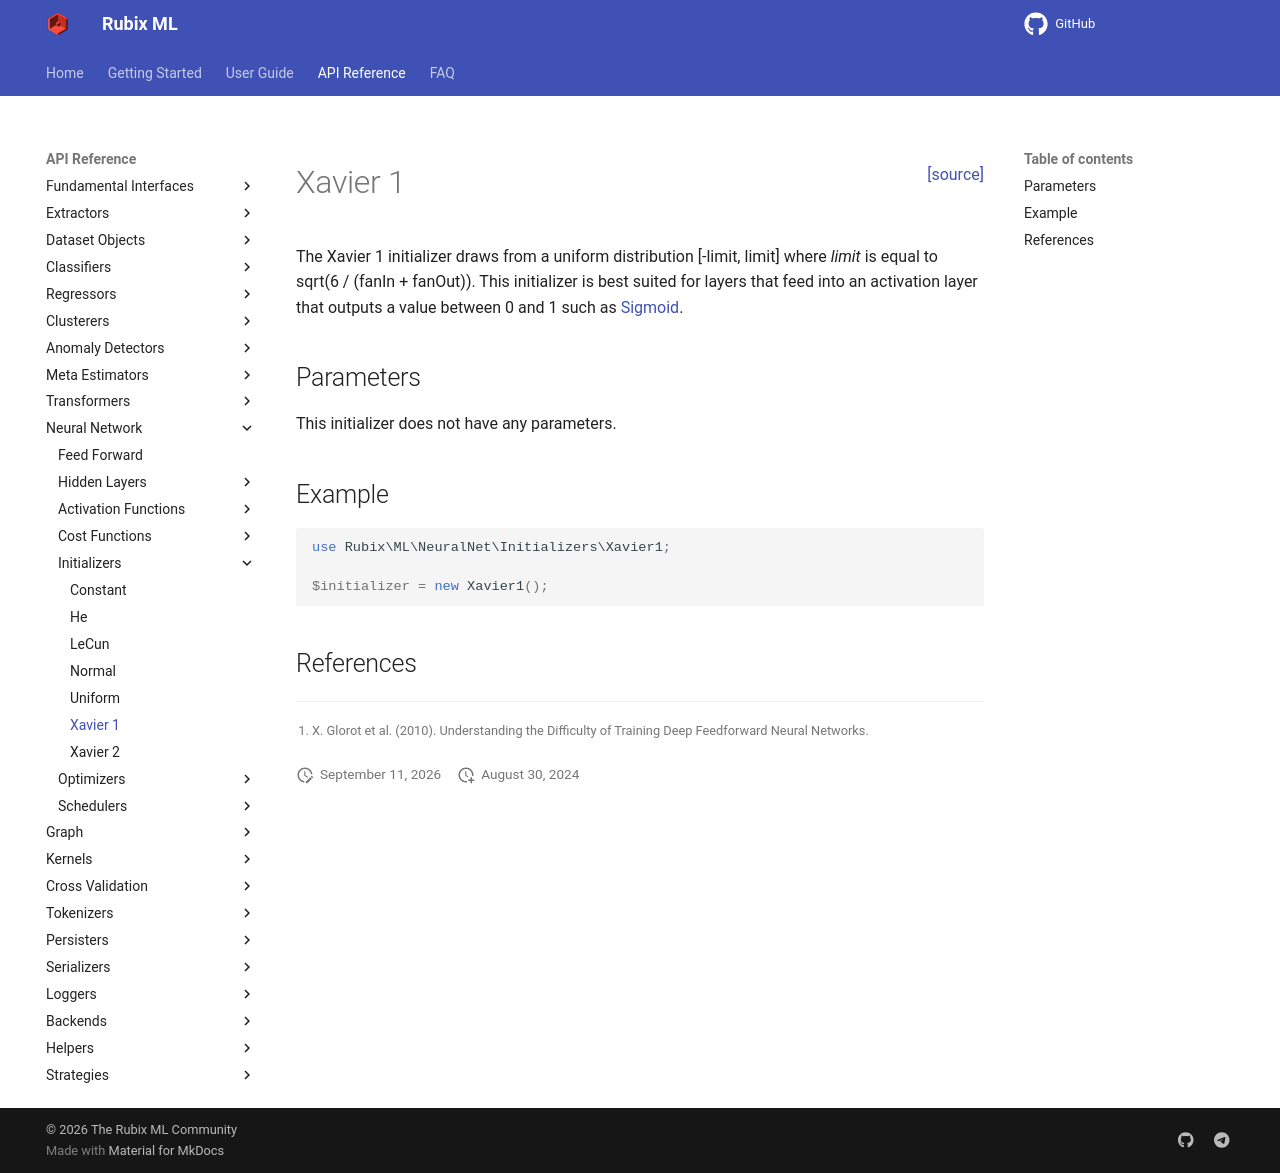

repository: RubixML/ML · page: 3.0/neural-network/initializers/xavier-1.html · generator: mkdocs

<span style="float:right;"><a href="https://github.com/RubixML/ML/blob/master/src/NeuralNet/Initializers/Xavier1.php">[source]</a></span>

# Xavier 1

The Xavier 1 initializer draws from a uniform distribution [-limit, limit] where *limit* is equal to sqrt(6 / (fanIn + fanOut)). This initializer is best suited for layers that feed into an activation layer that outputs a value between 0 and 1 such as [Sigmoid](../activation-functions/sigmoid.md).

## Parameters

This initializer does not have any parameters.

## Example

```php
use Rubix\ML\NeuralNet\Initializers\Xavier1;

$initializer = new Xavier1();
```

## References

[^1]: X. Glorot et al. (2010). Understanding the Difficulty of Training Deep Feedforward Neural Networks.
